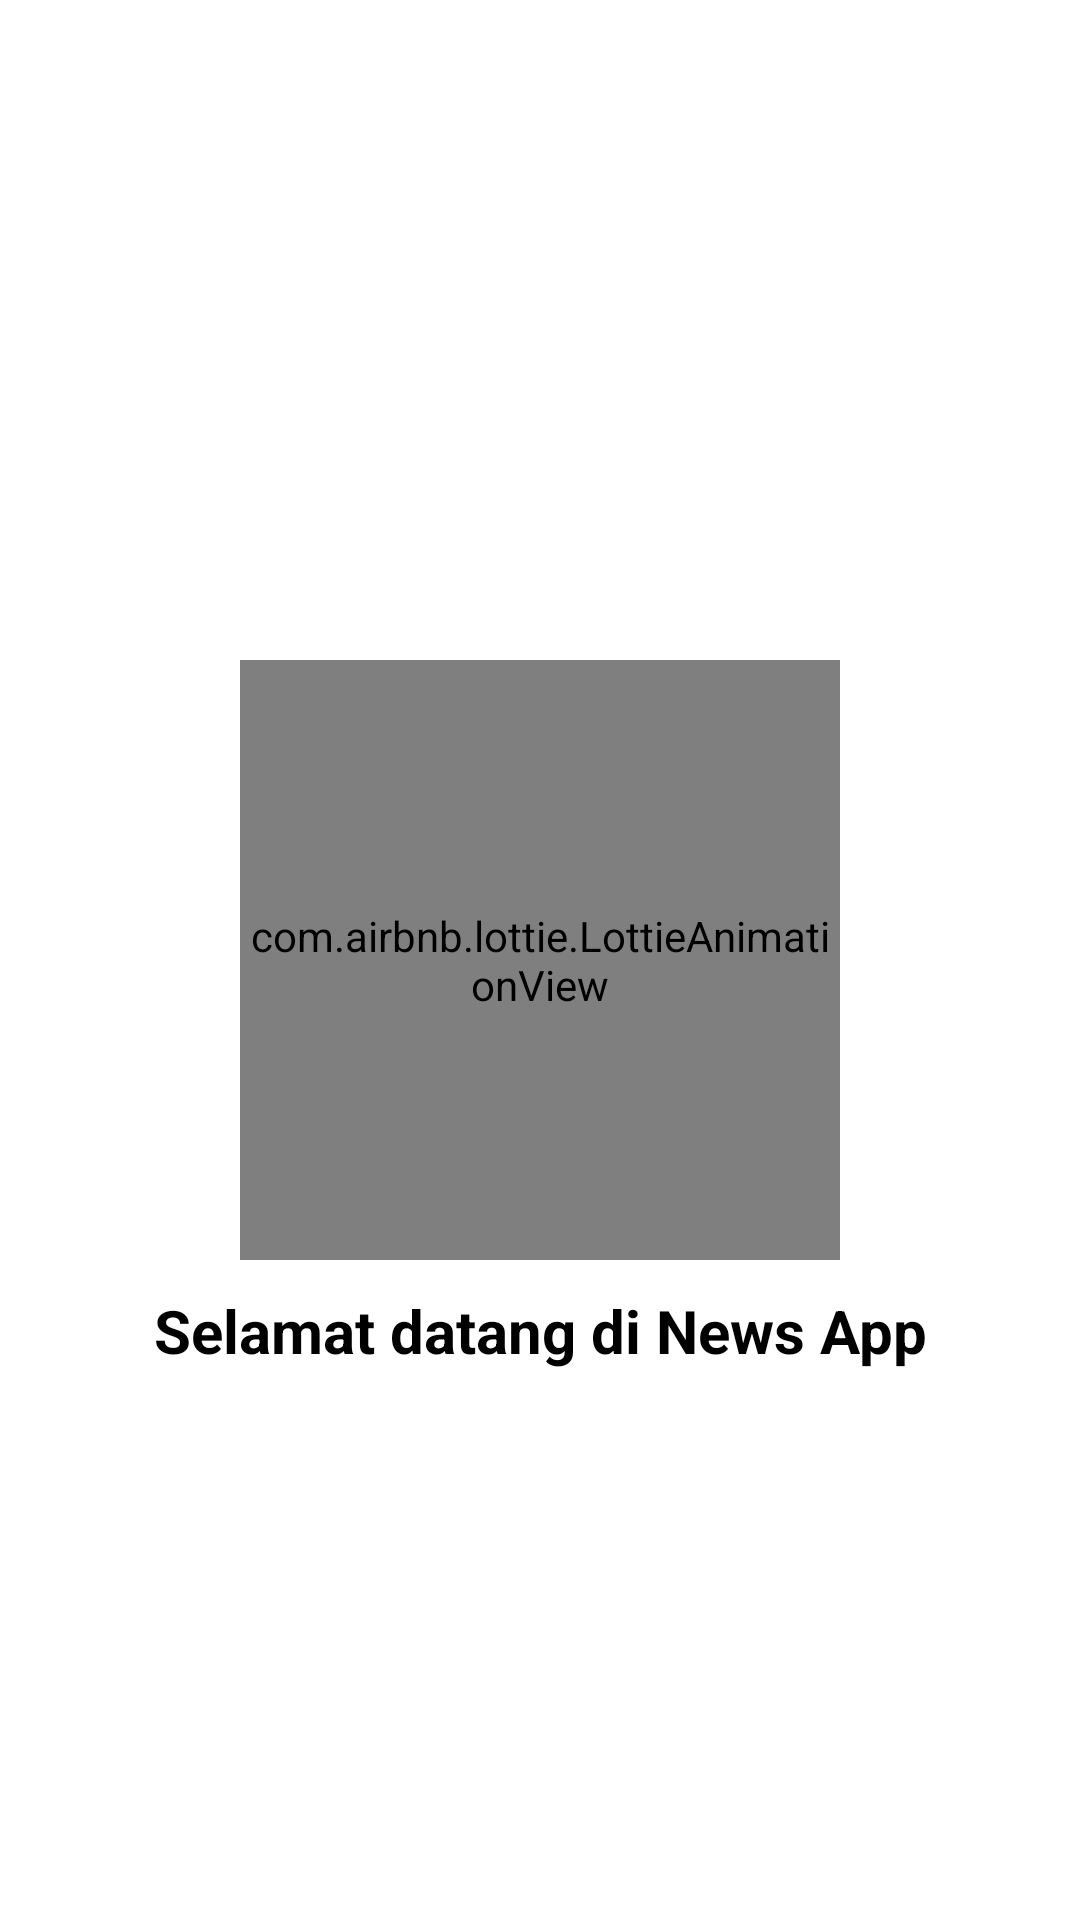

Here is an Android app screen rendered from its layout file. Give the layout XML and the strings, colors and styles it references.
<!-- AndroidManifest.xml: application theme Theme.DicodingAndroidPemula -->
<!-- res/layout/activity_splash.xml -->
<?xml version="1.0" encoding="utf-8"?>
<RelativeLayout xmlns:android="http://schemas.android.com/apk/res/android"
    xmlns:app="http://schemas.android.com/apk/res-auto"
    xmlns:tools="http://schemas.android.com/tools"
    android:layout_width="match_parent"
    android:layout_height="match_parent"
    tools:context=".activity.SplashActivity"
    android:background="@drawable/my_custom_app_background">
    <com.airbnb.lottie.LottieAnimationView
        android:layout_width="200dp"
        android:layout_height="200dp"
        app:lottie_loop="true"
        app:lottie_autoPlay="true"
        android:layout_marginBottom="10sp"
        app:lottie_rawRes="@raw/news_animation"
        android:layout_centerInParent="true"
        android:id="@+id/splash_animation"/>
    <TextView
        android:layout_width="match_parent"
        android:layout_height="wrap_content"
        android:textStyle="bold"
        android:textColor="@color/black"
        android:textSize="20sp"
        android:gravity="center_horizontal"
        android:text="@string/welcome_text"
        android:layout_below="@id/splash_animation"/>
</RelativeLayout>
<!-- resources referenced by this layout -->
<resources>
  <color name="black">#FF000000</color>
  <string name="welcome_text">Selamat datang di News App</string>
  <style name="Theme.DicodingAndroidPemula" parent="Theme.MaterialComponents.DayNight.DarkActionBar">
          
          <item name="colorPrimary">@color/purple_500</item>
          <item name="colorPrimaryVariant">@color/warna_status_bar</item>
          <item name="colorOnPrimary">@color/white</item>
          
          <item name="colorSecondary">@color/teal_200</item>
          <item name="colorSecondaryVariant">@color/teal_700</item>
          <item name="colorOnSecondary">@color/black</item>
          
          <item name="android:statusBarColor">?attr/colorPrimaryVariant</item>
          
      </style>
  <color name="purple_500">#FF6200EE</color>
  <color name="warna_status_bar">#192A5F</color>
  <color name="white">#FFFFFFFF</color>
  <color name="teal_200">#FF03DAC5</color>
  <color name="teal_700">#FF018786</color>
</resources>
